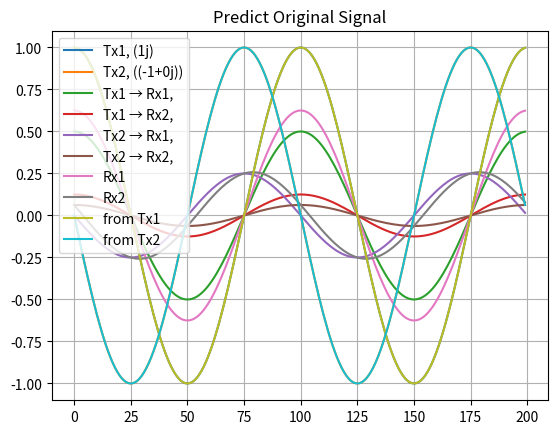

Here is the Python script that generated this plot:
# -*- coding: utf-8 -*-
"""
@author: Mr.Aphisit Phankosol
"""

import numpy as np
from numpy.linalg import inv as inverse
import matplotlib.pyplot as plt

FREQ = 1
FACTOR_TIME = 0.01
N = 200  # sample

H = np.matrix([[1 / 2, -1j / 8, ],
               [1j / 4, -1j / 16]])
H_inv = inverse(H)

C = np.matrix([[1j], [-1]])
Tx_orgSignal = []  # [[n,n,n,n, << signalOfC[0]], [n,n,n,n, << signalOfC[1]], ..]

print('Variable')
print('H:\n {}'.format(H))
print('H_inv:\n {}'.format(H_inv))
print('C:\n {}'.format(C))
print('------------------------------------')


def gen_sin_wave(freq, time, phase=0):
    return np.sin((2 * np.pi * freq * time) + phase)


def convert2Signal(cmplx):
    '''
    รับจำนวนเชิงซ้อนมาสร้างกราฟ sin
    :param cmplx: complex
    :return: list ที่เก็บ sine wave
    '''
    signal = []
    t = 0
    for i in range(N):
        signal.append(np.abs(cmplx) * gen_sin_wave(freq=FREQ, time=t, phase=np.angle(cmplx)))
        t += FACTOR_TIME
    return signal


def plotSignal(s):
    plt.plot(s)
    plt.show()


def plot_Tx_Original(list_signal):
    '''
    พล็อตกราฟสำหรับ Tx ใดๆ
    :param list_signal:
    :return:
    '''
    plt.title('Tx signal')
    plt.grid(True)
    for i, li in enumerate(list_signal):
        plt.plot(li, label='Tx{}, ({})'.format(i + 1, C.item((i, 0))))
    plt.legend(loc='best')
    plt.show()


def plt_SendingFromTransmittor(send_signal):
    plt.title('Send from Tx')
    plt.grid(True)
    for i in range(0, len(send_signal)):
        for j in range(0, len(send_signal[0])):
            plt.plot(send_signal[i][j], label='Tx{} → Rx{},'.format(i + 1, j + 1))
    plt.legend(loc='best')
    plt.show()


def plt_ReceiveByReceiver(receive_signal):
    plt.title('Receive by Rx')
    plt.grid(True)
    for i in range(0, receive_signal.shape[0]):
        plt.plot(convert2Signal(receive_signal.item((i, 0))), label='Rx{}'.format(i + 1))
    plt.legend(loc='best')
    plt.show()


def plot_PredictSignal(pred_signal):
    plt.title('Predict Original Signal')
    plt.grid(True)
    for i in range(0, pred_signal.shape[0]):
        plt.plot(convert2Signal(pred_signal.item((i, 0))), label='from Tx{}'.format(i + 1))
    plt.legend(loc='best')
    plt.show()


print("About Transceiver..")
print("Convert complex to signal..")
for i in range(0, len(C)):
    Tx_orgSignal.append(convert2Signal(C.item(i, 0)))
plot_Tx_Original(Tx_orgSignal)

print("Calculate send''s signal value into sendSignal matrix..")
# collect data like an array 2D -> X:Rx, Y:Tx
sendSignal = []
for i in range(0, H.shape[0]):
    sendSignal.append([])
    for j in range(0, H.shape[1]):
        sendSignal[i].append(convert2Signal(H.item((i, j)) * C.item((j, 0))))
plt_SendingFromTransmittor(sendSignal)

################################### R E C E I V E R #######################################

print('Calculate Y = H * C..')
# Y = HC
Y = np.dot(H, C)
plt_ReceiveByReceiver(Y)

# print("\n-------------------- Receiver --------------------")
print('Convert Y to predictSignal..')
predSignal = np.dot(H_inv, Y)
plot_PredictSignal(predSignal)
